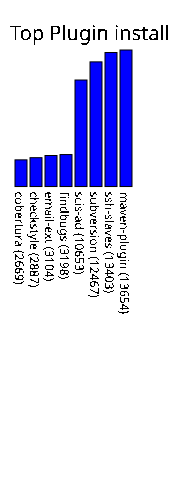

Source data for this figure (header and first rows):
cobertura, 2669
checkstyle, 2887
email-ext, 3104
findbugs, 3198
scis-ad, 10653
subversion, 12467
ssh-slaves, 13403
maven-plugin, 13654
